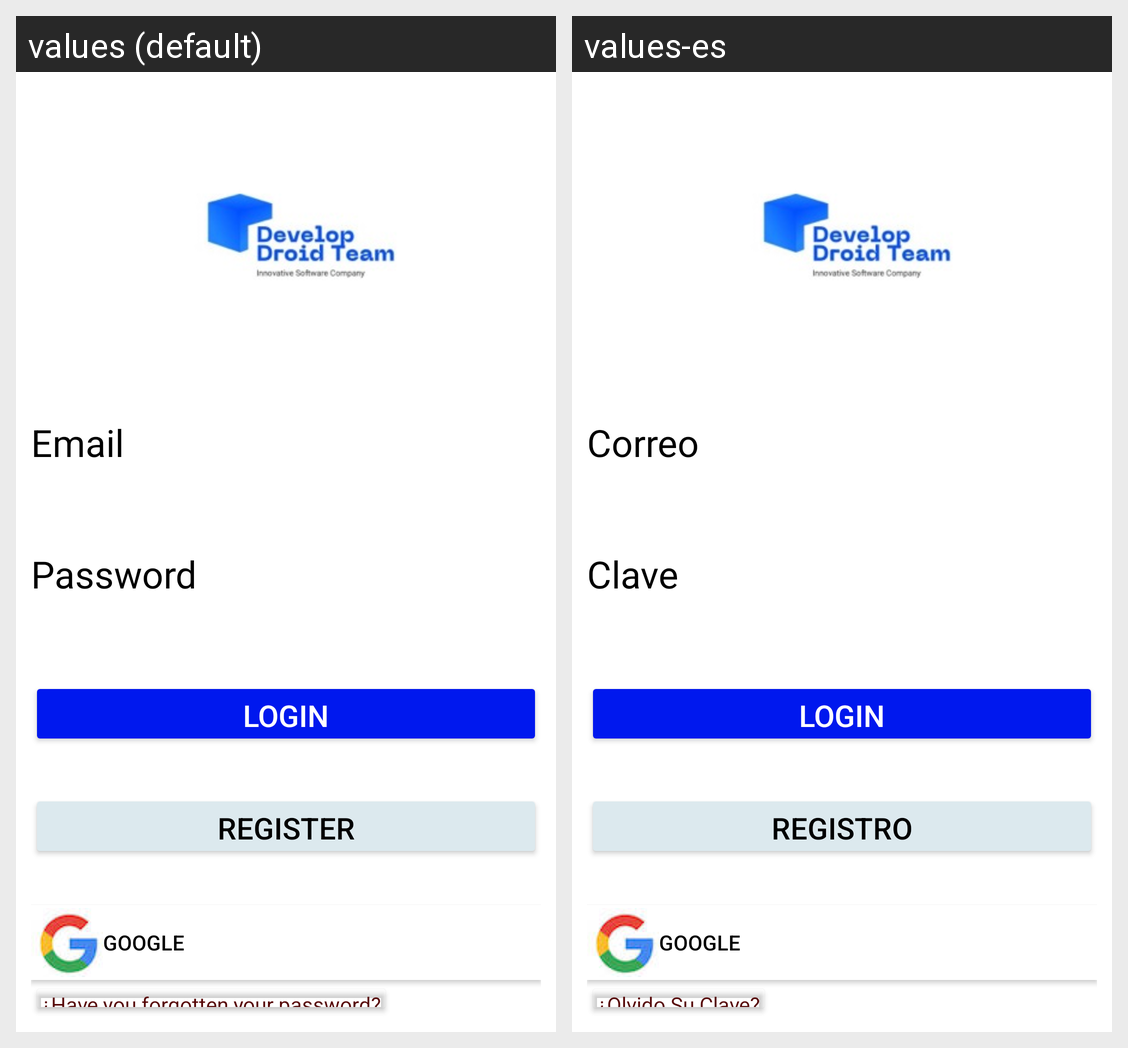

Here is an Android app screen in its default locale and in the app's own translations. Write out the translated-string differences for the strings that appear on this screen.
Android screen res/layout/activity_login.xml rendered under 2 locales, left to right: values (default), values-es. Device: Nexus 5 (rendered at 1080×1920; each locale shown at half size, 540×960, under a caption strip naming it); theme SplashScreen.
Strings drawn on this screen, with the default value and each locale's value (text and hints the layout hard-codes, and strings that could not be matched under every locale, appear in the picture but are not listed):

text_username
  values: Email
  values-es: Correo

text_password
  values: Password
  values-es: Clave

text_createaccount
  values: Register
  values-es: Registro

test_RecoveryQuestion
  values: ¿Have you forgotten your password?
  values-es: ¿Olvido Su Clave?
